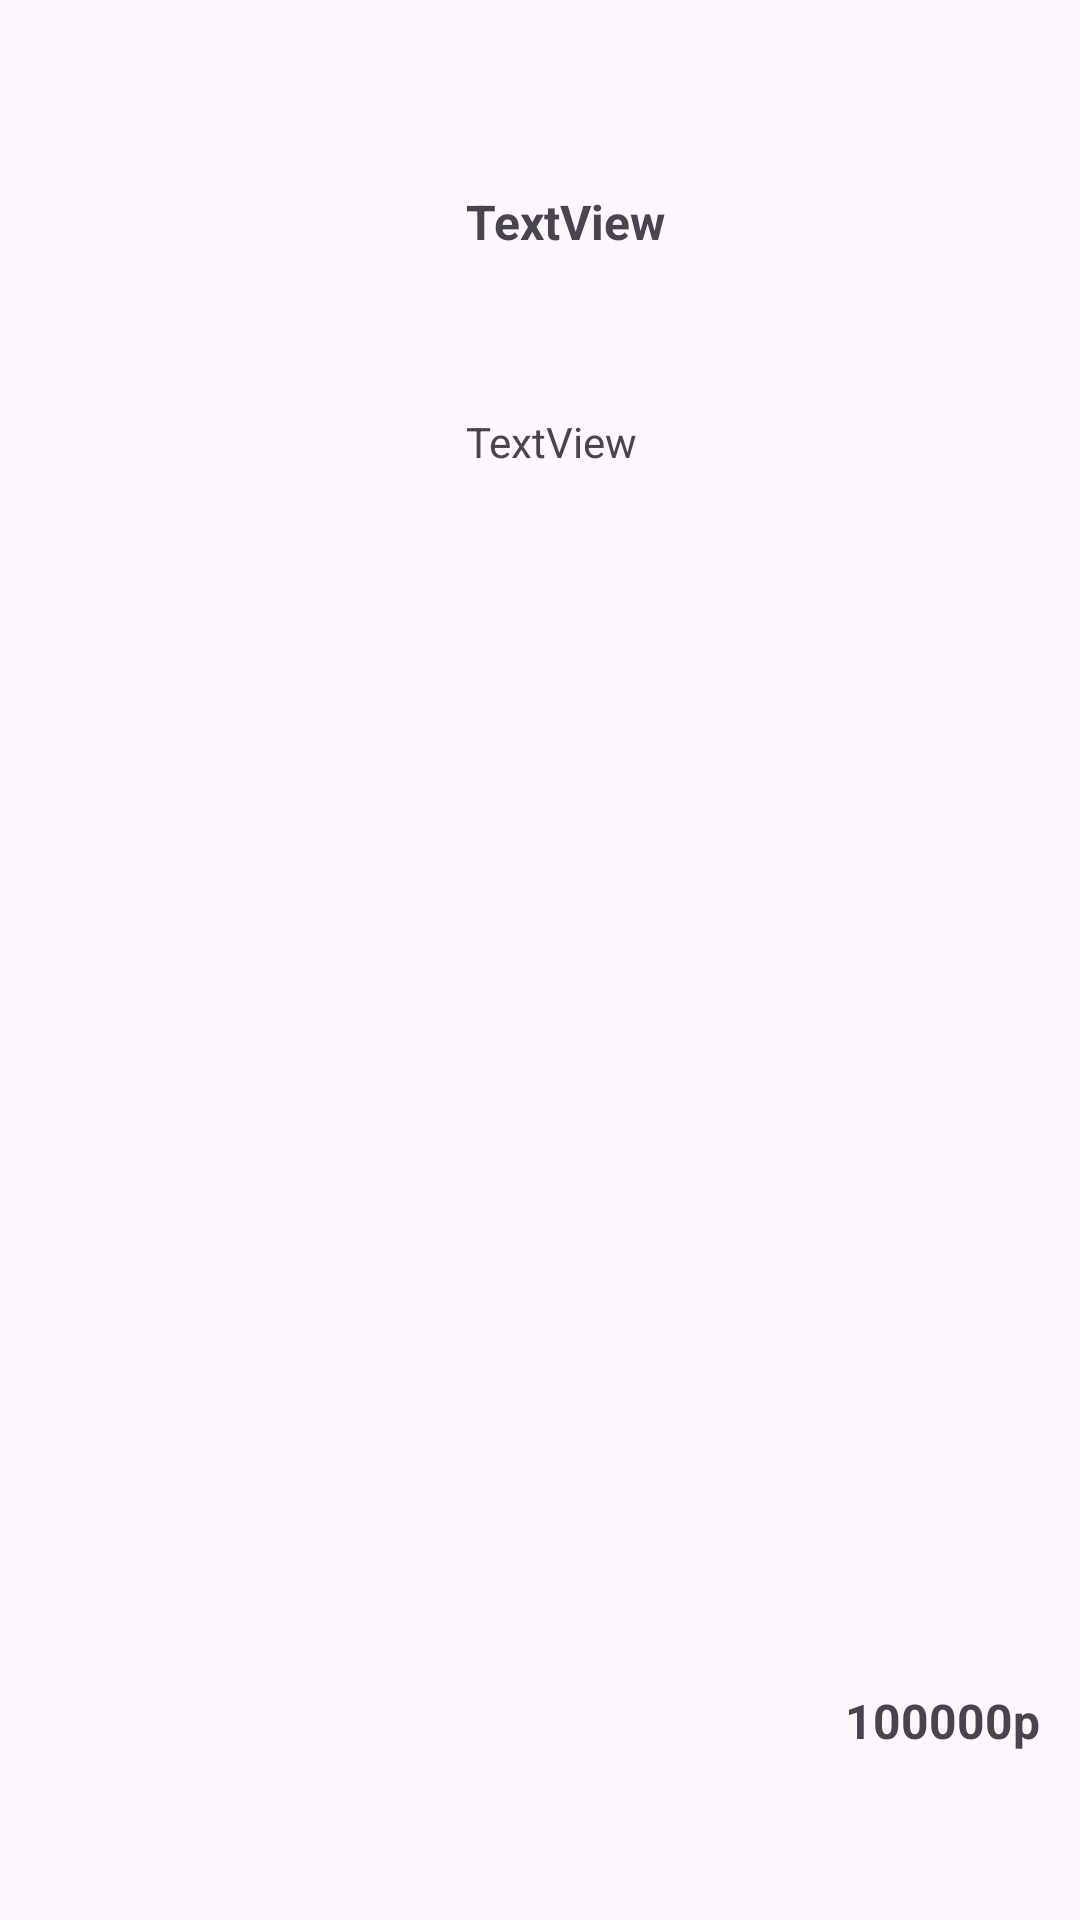

This screen was rendered from an Android layout file. Write that file and the resources it references.
<!-- AndroidManifest.xml: application theme Theme.PcConfigHelperCoursework -->
<!-- res/layout/assembly_adapter_item.xml -->
<?xml version="1.0" encoding="utf-8"?>
<androidx.constraintlayout.widget.ConstraintLayout xmlns:android="http://schemas.android.com/apk/res/android"
    xmlns:app="http://schemas.android.com/apk/res-auto"
    xmlns:tools="http://schemas.android.com/tools"
    android:layout_width="match_parent"
    android:layout_height="200dp">

    <ImageView
        android:id="@+id/caseImageView"
        android:layout_width="0dp"
        android:layout_height="0dp"
        app:layout_constraintBottom_toBottomOf="parent"
        app:layout_constraintEnd_toEndOf="parent"
        app:layout_constraintHeight_percent="0.8"
        app:layout_constraintHorizontal_bias="0.052"
        app:layout_constraintStart_toStartOf="parent"
        app:layout_constraintTop_toTopOf="parent"
        app:layout_constraintVertical_bias="0.497"
        app:layout_constraintWidth_percent="0.4"
        app:srcCompat="@drawable/ic_launcher_foreground" />

    <TextView
        android:id="@+id/assemblyNameTextView"
        android:layout_width="0dp"
        android:layout_height="wrap_content"
        android:text="TextView"
        android:textSize="16sp"
        android:textStyle="bold"
        app:layout_constraintBottom_toBottomOf="parent"
        app:layout_constraintEnd_toEndOf="parent"
        app:layout_constraintHorizontal_bias="0.0"
        app:layout_constraintStart_toEndOf="@+id/caseImageView"
        app:layout_constraintTop_toTopOf="parent"
        app:layout_constraintVertical_bias="0.102" />

    <TextView
        android:id="@+id/assemblyMainComponentsTextView"
        android:layout_width="0dp"
        android:layout_height="wrap_content"
        android:text="TextView"
        app:layout_constraintBottom_toBottomOf="parent"
        app:layout_constraintEnd_toEndOf="parent"
        app:layout_constraintHorizontal_bias="0.0"
        app:layout_constraintStart_toEndOf="@+id/caseImageView"
        app:layout_constraintTop_toBottomOf="@+id/assemblyNameTextView"
        app:layout_constraintVertical_bias="0.099" />

    <TextView
        android:id="@+id/priceTextView"
        android:layout_width="wrap_content"
        android:layout_height="wrap_content"
        android:text="100000p"
        android:textSize="16sp"
        android:textStyle="bold"
        app:layout_constraintBottom_toBottomOf="parent"
        app:layout_constraintEnd_toEndOf="parent"
        app:layout_constraintHorizontal_bias="0.905"
        app:layout_constraintStart_toEndOf="@+id/caseImageView"
        app:layout_constraintTop_toTopOf="parent"
        app:layout_constraintVertical_bias="0.91" />
</androidx.constraintlayout.widget.ConstraintLayout>
<!-- resources referenced by this layout -->
<resources>
  <!-- drawable ic_launcher_foreground: webp bitmap (mipmap-hdpi, 9880 bytes) -->
  <style name="Theme.PcConfigHelperCoursework" parent="Base.Theme.PcConfigHelperCoursework" />
  <style name="Base.Theme.PcConfigHelperCoursework" parent="Theme.Material3.DayNight.NoActionBar">
          
          
          <item name="colorPrimary">@color/white</item>
          <item name="colorSecondary">@color/black</item>
      </style>
  <color name="white">#FFFFFFFF</color>
  <color name="black">#FF000000</color>
</resources>
